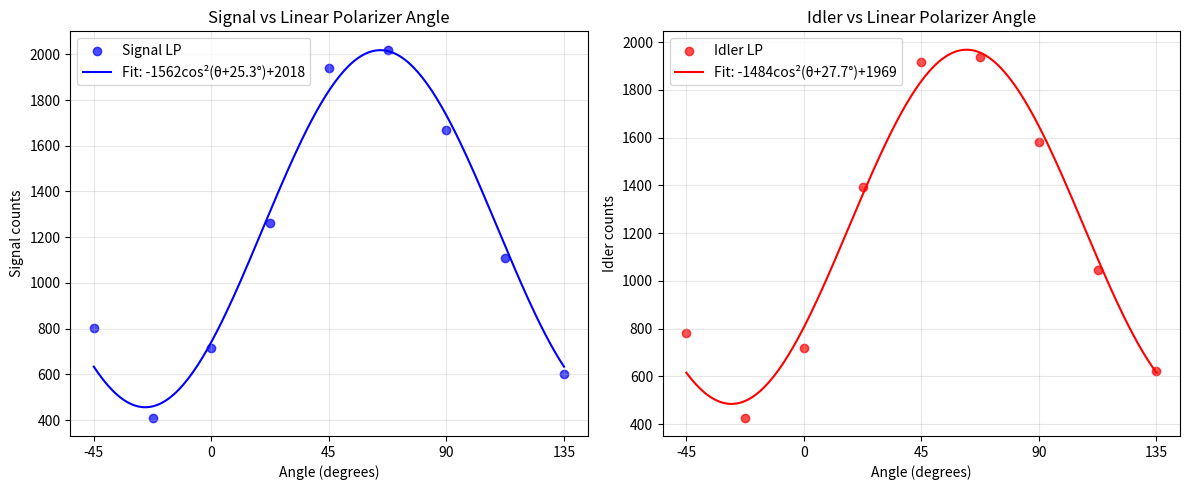

Recreate this plot in Python.
import numpy as np
import matplotlib.pyplot as plt
from scipy.optimize import curve_fit

# Comparing Signal and Idler
data = """
Angle	Signal	Idler
-45	4815	782
-22.5	1609	427
0	266	720
22.5	1761	1393
45	4879	1918
67.5	8716	1938
90	10049	1582
112.5	8428	1046
135	5127	621
"""

# Both runs of the idler (3sec acq, 8sec acq)
data = """
Angle	Idler	Idler
-45	805	782
-22.5	411	427
0	715	720
22.5	1263	1393
45	1939	1918
67.5	2020	1938
90	1668	1582
112.5	1110	1046
135	600	621
"""

def parse_data(data_str):
    """Parse the tab-separated data string."""
    lines = data_str.strip().split('\n')[1:]  # Skip header
    angles, signals, idlers = [], [], []

    for line in lines:
        angle, signal, idler = line.split('\t')
        angles.append(float(angle))
        signals.append(float(signal))
        idlers.append(float(idler))

    return np.array(angles), np.array(signals), np.array(idlers)

def cos_squared_model(theta, A, B, phi):
    """Cosine squared model: A * cos²(theta + phi) + B"""
    return A * np.cos(np.radians(theta + phi))**2 + B

def fit_and_plot():
    """Fit cosine squared curves to signal and idler data."""
    angles, signals, idlers = parse_data(data)

    # Convert angles to radians for fitting
    angles_rad = np.radians(angles)

    # Initial parameter guesses
    # For signal: amplitude, offset, phase shift
    signal_guess = [np.max(signals) - np.min(signals), np.min(signals), 0]
    idler_guess = [np.max(idlers) - np.min(idlers), np.min(idlers), 0]

    # Fit the curves
    signal_params, signal_cov = curve_fit(cos_squared_model, angles, signals, p0=signal_guess)
    idler_params, idler_cov = curve_fit(cos_squared_model, angles, idlers, p0=idler_guess)

    # Print fit parameters
    print("Signal fit parameters:")
    print(f"  Amplitude (A): {signal_params[0]:.1f} ± {np.sqrt(signal_cov[0,0]):.1f}")
    print(f"  Offset (B): {signal_params[1]:.1f} ± {np.sqrt(signal_cov[1,1]):.1f}")
    print(f"  Phase shift (φ): {signal_params[2]:.1f}° ± {np.sqrt(signal_cov[2,2]):.1f}°")
    print()

    print("Idler fit parameters:")
    print(f"  Amplitude (A): {idler_params[0]:.1f} ± {np.sqrt(idler_cov[0,0]):.1f}")
    print(f"  Offset (B): {idler_params[1]:.1f} ± {np.sqrt(idler_cov[1,1]):.1f}")
    print(f"  Phase shift (φ): {idler_params[2]:.1f}° ± {np.sqrt(idler_cov[2,2]):.1f}°")
    print()

    # Generate smooth curves for plotting
    angles_smooth = np.linspace(-45, 135, 200)
    signal_fit = cos_squared_model(angles_smooth, *signal_params)
    idler_fit = cos_squared_model(angles_smooth, *idler_params)

    # Plot the data and fits
    plt.figure(figsize=(12, 5))

    plt.subplot(1, 2, 1)
    plt.scatter(angles, signals, color='blue', label='Signal LP', alpha=0.7)
    plt.plot(angles_smooth, signal_fit, 'b-', label=f'Fit: {signal_params[0]:.0f}cos²(θ+{signal_params[2]:.1f}°)+{signal_params[1]:.0f}')
    plt.xlabel('Angle (degrees)')
    plt.ylabel('Signal counts')
    plt.title('Signal vs Linear Polarizer Angle')
    plt.xticks(np.arange(-45, 180, 45))
    plt.legend()
    plt.grid(True, alpha=0.3)

    plt.subplot(1, 2, 2)
    plt.scatter(angles, idlers, color='red', label='Idler LP', alpha=0.7)
    plt.plot(angles_smooth, idler_fit, 'r-', label=f'Fit: {idler_params[0]:.0f}cos²(θ+{idler_params[2]:.1f}°)+{idler_params[1]:.0f}')
    plt.xlabel('Angle (degrees)')
    plt.ylabel('Idler counts')
    plt.title('Idler vs Linear Polarizer Angle')
    plt.xticks(np.arange(-45, 180, 45))
    plt.legend()
    plt.grid(True, alpha=0.3)

    plt.tight_layout()
    plt.savefig('polarizer_alignment_fits.png')
    plt.show()

    return signal_params, idler_params

if __name__ == "__main__":
    fit_and_plot()
